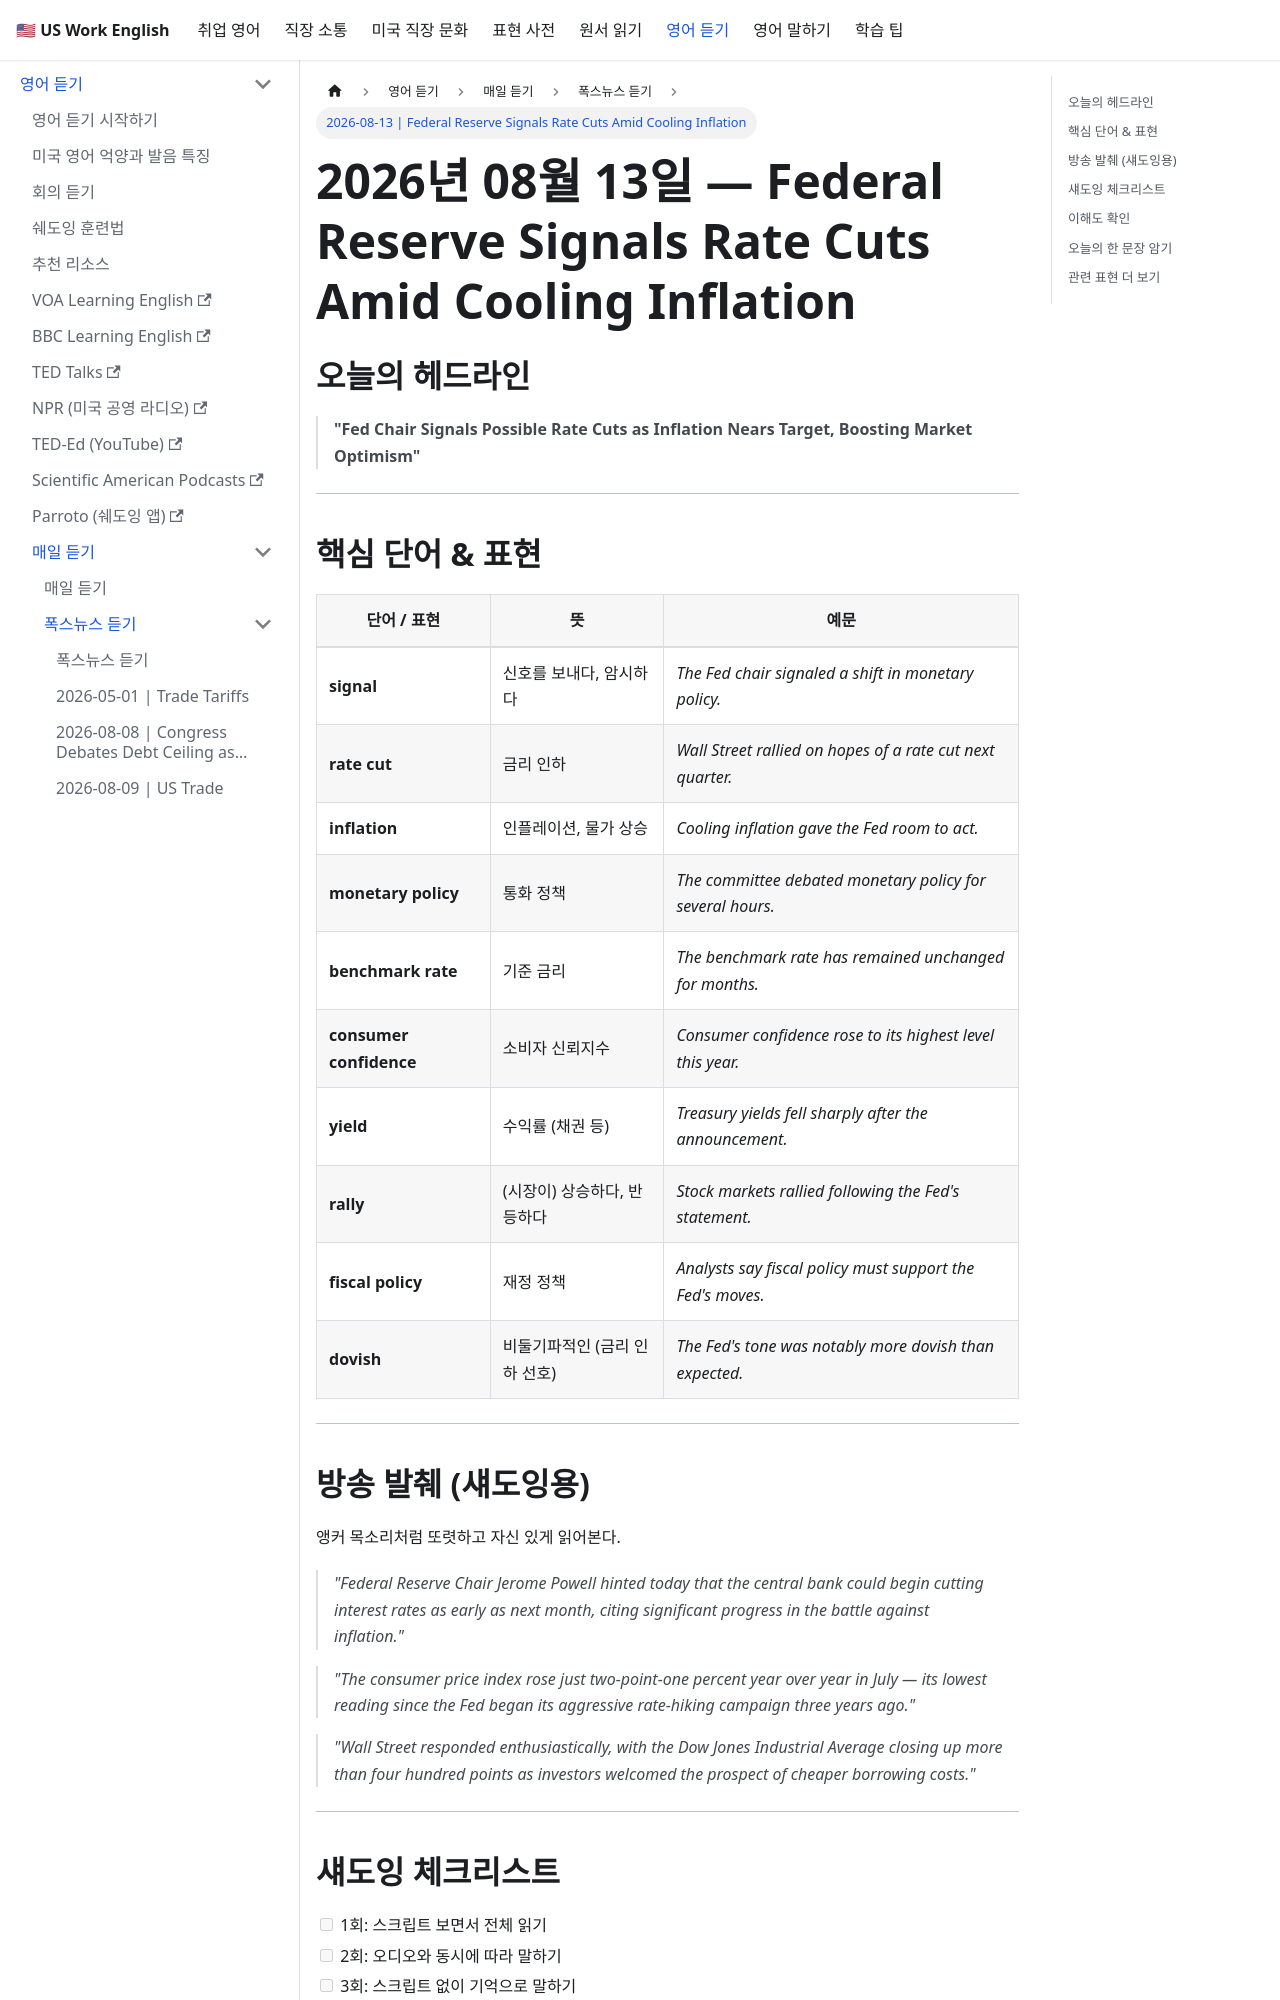

repository: jeonck/us-work-english · page: docs/listening/fox-news/2026-08-13.html · generator: docusaurus

---
id: "2026-08-13"
sidebar_position: 8
title: "2026-08-13 | Federal Reserve Signals Rate Cuts Amid Cooling Inflation"
custom_edit_url: https://github.com/jeonck/us-work-english/edit/main/docs/listening/fox-news/2026-08-13.md
---

# 2026년 08월 13일 — Federal Reserve Signals Rate Cuts Amid Cooling Inflation

## 오늘의 헤드라인

> **"Fed Chair Signals Possible Rate Cuts as Inflation Nears Target, Boosting Market Optimism"**

---

## 핵심 단어 & 표현

| 단어 / 표현 | 뜻 | 예문 |
|---|---|---|
| **signal** | 신호를 보내다, 암시하다 | *The Fed chair signaled a shift in monetary policy.* |
| **rate cut** | 금리 인하 | *Wall Street rallied on hopes of a rate cut next quarter.* |
| **inflation** | 인플레이션, 물가 상승 | *Cooling inflation gave the Fed room to act.* |
| **monetary policy** | 통화 정책 | *The committee debated monetary policy for several hours.* |
| **benchmark rate** | 기준 금리 | *The benchmark rate has remained unchanged for months.* |
| **consumer confidence** | 소비자 신뢰지수 | *Consumer confidence rose to its highest level this year.* |
| **yield** | 수익률 (채권 등) | *Treasury yields fell sharply after the announcement.* |
| **rally** | (시장이) 상승하다, 반등하다 | *Stock markets rallied following the Fed's statement.* |
| **fiscal policy** | 재정 정책 | *Analysts say fiscal policy must support the Fed's moves.* |
| **dovish** | 비둘기파적인 (금리 인하 선호) | *The Fed's tone was notably more dovish than expected.* |

---

## 방송 발췌 (섀도잉용)

앵커 목소리처럼 또렷하고 자신 있게 읽어본다.

> *"Federal Reserve Chair Jerome Powell hinted today that the central bank could begin cutting interest rates as early as next month, citing significant progress in the battle against inflation."*

> *"The consumer price index rose just two-point-one percent year over year in July — its lowest reading since the Fed began its aggressive rate-hiking campaign three years ago."*

> *"Wall Street responded enthusiastically, with the Dow Jones Industrial Average closing up more than four hundred points as investors welcomed the prospect of cheaper borrowing costs."*

---

## 섀도잉 체크리스트

- [ ] 1회: 스크립트 보면서 전체 읽기
- [ ] 2회: 오디오와 동시에 따라 말하기
- [ ] 3회: 스크립트 없이 기억으로 말하기

---
